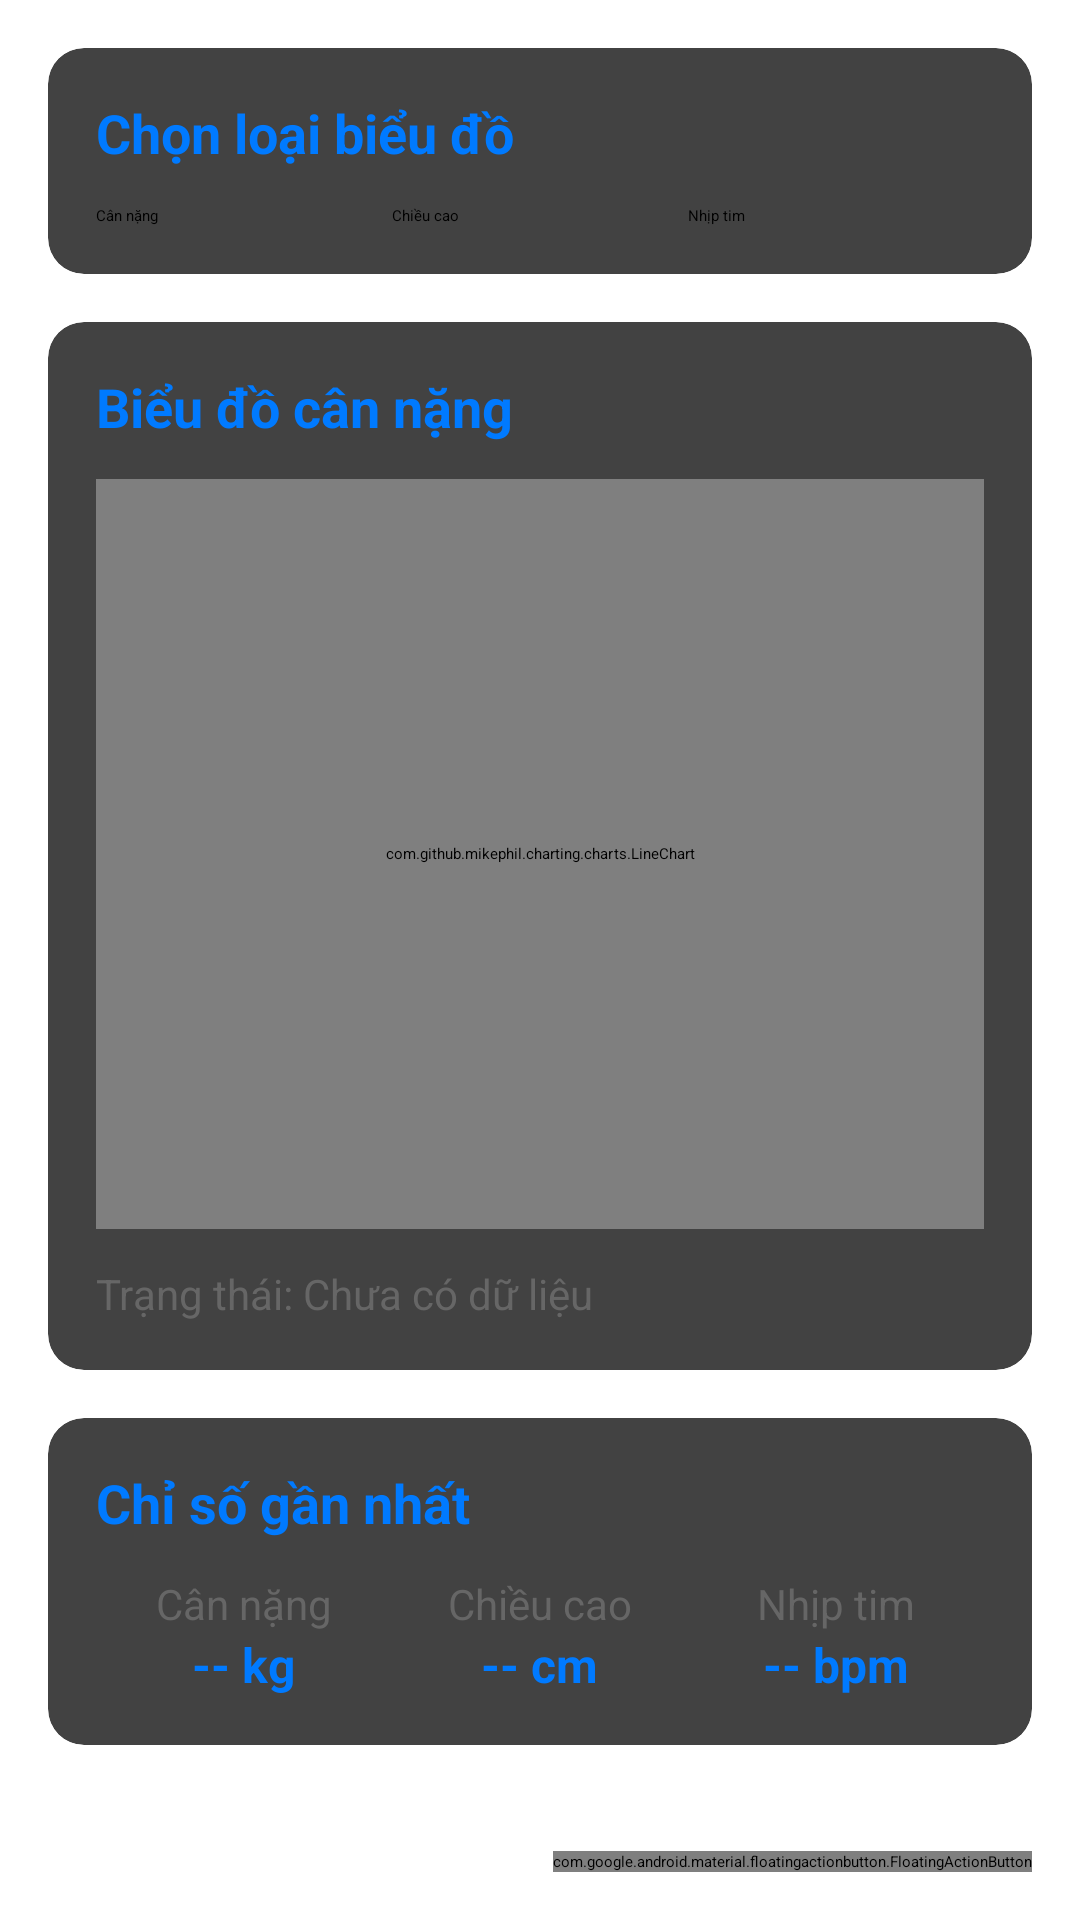

Here is an Android app screen rendered from its layout file. Give the layout XML and the strings, colors and styles it references.
<!-- AndroidManifest.xml: application theme Theme.FirstProject -->
<!-- res/layout/fragment_health_tracking.xml -->
<?xml version="1.0" encoding="utf-8"?>
<androidx.coordinatorlayout.widget.CoordinatorLayout
    xmlns:android="http://schemas.android.com/apk/res/android"
    xmlns:app="http://schemas.android.com/apk/res-auto"
    android:layout_width="match_parent"
    android:layout_height="match_parent"
    android:background="@color/white">

    <androidx.core.widget.NestedScrollView
        android:layout_width="match_parent"
        android:layout_height="match_parent">

        <LinearLayout
            android:layout_width="match_parent"
            android:layout_height="wrap_content"
            android:orientation="vertical"
            android:padding="16dp">

            
            <androidx.cardview.widget.CardView
                android:layout_width="match_parent"
                android:layout_height="wrap_content"
                android:layout_marginBottom="16dp"
                app:cardCornerRadius="12dp"
                app:cardElevation="4dp">

                <LinearLayout
                    android:layout_width="match_parent"
                    android:layout_height="wrap_content"
                    android:orientation="vertical"
                    android:padding="16dp">

                    <TextView
                        android:layout_width="wrap_content"
                        android:layout_height="wrap_content"
                        android:text="Chọn loại biểu đồ"
                        android:textSize="18sp"
                        android:textStyle="bold"
                        android:textColor="@color/accent_blue"
                        android:layout_marginBottom="12dp" />

                    <RadioGroup
                        android:id="@+id/radio_chart_type"
                        android:layout_width="match_parent"
                        android:layout_height="wrap_content"
                        android:orientation="horizontal">

                        <RadioButton
                            android:id="@+id/radio_weight"
                            android:layout_width="0dp"
                            android:layout_height="wrap_content"
                            android:layout_weight="1"
                            android:text="Cân nặng"
                            android:checked="true" />

                        <RadioButton
                            android:id="@+id/radio_height"
                            android:layout_width="0dp"
                            android:layout_height="wrap_content"
                            android:layout_weight="1"
                            android:text="Chiều cao" />

                        <RadioButton
                            android:id="@+id/radio_heart_rate"
                            android:layout_width="0dp"
                            android:layout_height="wrap_content"
                            android:layout_weight="1"
                            android:text="Nhịp tim" />
                    </RadioGroup>
                </LinearLayout>
            </androidx.cardview.widget.CardView>

            
            <androidx.cardview.widget.CardView
                android:layout_width="match_parent"
                android:layout_height="wrap_content"
                android:layout_marginBottom="16dp"
                app:cardCornerRadius="12dp"
                app:cardElevation="4dp">

                <LinearLayout
                    android:layout_width="match_parent"
                    android:layout_height="wrap_content"
                    android:orientation="vertical"
                    android:padding="16dp">

                    <TextView
                        android:id="@+id/text_chart_title"
                        android:layout_width="wrap_content"
                        android:layout_height="wrap_content"
                        android:text="Biểu đồ cân nặng"
                        android:textSize="18sp"
                        android:textStyle="bold"
                        android:textColor="@color/accent_blue"
                        android:layout_marginBottom="12dp" />

                    <FrameLayout
                        android:layout_width="match_parent"
                        android:layout_height="wrap_content">

                        <com.github.mikephil.charting.charts.LineChart
                            android:id="@+id/chart_weight"
                            android:layout_width="match_parent"
                            android:layout_height="250dp"
                            android:visibility="visible" />

                        <com.github.mikephil.charting.charts.LineChart
                            android:id="@+id/chart_height"
                            android:layout_width="match_parent"
                            android:layout_height="250dp"
                            android:visibility="gone" />

                        <com.github.mikephil.charting.charts.LineChart
                            android:id="@+id/chart_heart_rate"
                            android:layout_width="match_parent"
                            android:layout_height="250dp"
                            android:visibility="gone" />
                    </FrameLayout>

                    <TextView
                        android:id="@+id/text_chart_status"
                        android:layout_width="match_parent"
                        android:layout_height="wrap_content"
                        android:text="Trạng thái: Chưa có dữ liệu"
                        android:textSize="14sp"
                        android:textColor="@color/text_secondary"
                        android:layout_marginTop="12dp" />
                </LinearLayout>
            </androidx.cardview.widget.CardView>

            
            <androidx.cardview.widget.CardView
                android:layout_width="match_parent"
                android:layout_height="wrap_content"
                android:layout_marginBottom="16dp"
                app:cardCornerRadius="12dp"
                app:cardElevation="4dp">

                <LinearLayout
                    android:layout_width="match_parent"
                    android:layout_height="wrap_content"
                    android:orientation="vertical"
                    android:padding="16dp">

                    <TextView
                        android:layout_width="wrap_content"
                        android:layout_height="wrap_content"
                        android:text="Chỉ số gần nhất"
                        android:textSize="18sp"
                        android:textStyle="bold"
                        android:textColor="@color/accent_blue"
                        android:layout_marginBottom="12dp" />

                    <LinearLayout
                        android:layout_width="match_parent"
                        android:layout_height="wrap_content"
                        android:orientation="horizontal">

                        
                        <LinearLayout
                            android:layout_width="0dp"
                            android:layout_height="wrap_content"
                            android:layout_weight="1"
                            android:orientation="vertical"
                            android:gravity="center">

                            <TextView
                                android:layout_width="wrap_content"
                                android:layout_height="wrap_content"
                                android:text="Cân nặng"
                                android:textSize="14sp"
                                android:textColor="@color/text_secondary" />

                            <TextView
                                android:id="@+id/text_latest_weight"
                                android:layout_width="wrap_content"
                                android:layout_height="wrap_content"
                                android:text="-- kg"
                                android:textSize="16sp"
                                android:textStyle="bold"
                                android:textColor="@color/accent_blue" />
                        </LinearLayout>

                        
                        <LinearLayout
                            android:layout_width="0dp"
                            android:layout_height="wrap_content"
                            android:layout_weight="1"
                            android:orientation="vertical"
                            android:gravity="center">

                            <TextView
                                android:layout_width="wrap_content"
                                android:layout_height="wrap_content"
                                android:text="Chiều cao"
                                android:textSize="14sp"
                                android:textColor="@color/text_secondary" />

                            <TextView
                                android:id="@+id/text_latest_height"
                                android:layout_width="wrap_content"
                                android:layout_height="wrap_content"
                                android:text="-- cm"
                                android:textSize="16sp"
                                android:textStyle="bold"
                                android:textColor="@color/accent_blue" />
                        </LinearLayout>

                        
                        <LinearLayout
                            android:layout_width="0dp"
                            android:layout_height="wrap_content"
                            android:layout_weight="1"
                            android:orientation="vertical"
                            android:gravity="center">

                            <TextView
                                android:layout_width="wrap_content"
                                android:layout_height="wrap_content"
                                android:text="Nhịp tim"
                                android:textSize="14sp"
                                android:textColor="@color/text_secondary" />

                            <TextView
                                android:id="@+id/text_latest_heart_rate"
                                android:layout_width="wrap_content"
                                android:layout_height="wrap_content"
                                android:text="-- bpm"
                                android:textSize="16sp"
                                android:textStyle="bold"
                                android:textColor="@color/accent_blue" />
                        </LinearLayout>
                    </LinearLayout>
                </LinearLayout>
            </androidx.cardview.widget.CardView>
        </LinearLayout>
    </androidx.core.widget.NestedScrollView>

    <com.google.android.material.floatingactionbutton.FloatingActionButton
        android:id="@+id/fab_add_measurement"
        android:layout_width="wrap_content"
        android:layout_height="wrap_content"
        android:layout_gravity="bottom|end"
        android:layout_margin="16dp"
        android:src="@drawable/ic_add"
        app:backgroundTint="@color/accent_blue"
        android:contentDescription="Thêm chỉ số mới" />

</androidx.coordinatorlayout.widget.CoordinatorLayout>
<!-- resources referenced by this layout -->
<resources>
  <color name="accent_blue">#007AFF</color>
  <color name="text_secondary">#666666</color>
  <color name="white">#FFFFFF</color>
</resources>
